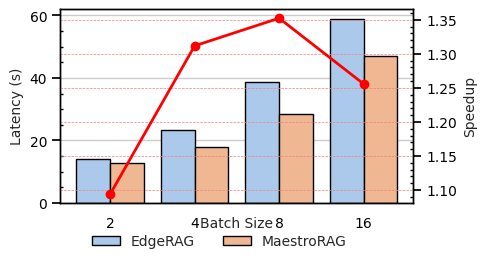

This chart was generated by the following Python code:
#!/usr/bin/env python3

import matplotlib
matplotlib.use('Agg')  # Headless backend

import pandas as pd
import seaborn as sns
import matplotlib.pyplot as plt
import matplotlib.ticker as ticker
import numpy as np

# -----------------------------------------------------------------------------
# 1) Data
# -----------------------------------------------------------------------------
# 4 Cores, Flat, 1 Million, Top_k=5, 15W
# Batch Size | EdgeRAG | MaestroRAG    | Speedup (EdgeRAG/MaestroRAG)
#      2     | 14.14   | 12.923  | 1.09417318
#      4     | 23.44   | 17.87   | 1.311695579
#      8     | 38.62   | 28.56   | 1.352240896
#     16     | 59      | 33.979  | 1.736366579

df = pd.DataFrame({
    "Batch Size": [2, 4, 8, 16],
    "EdgeRAG":    [14.14, 23.44, 38.62, 59],
    "MaestroRAG":       [12.923, 17.87, 28.56, 46.979],
    "Speedup":    [1.09417318, 1.311695579, 1.352240896, 1.255880287]
})

# -----------------------------------------------------------------------------
# 2) Prepare Data for Grouped Bars (Latency)
# -----------------------------------------------------------------------------
df_latency = df.melt(
    id_vars="Batch Size",
    value_vars=["EdgeRAG", "MaestroRAG"],
    var_name="Implementation",
    value_name="Latency"
)

# -----------------------------------------------------------------------------
# 3) Styling: Pastel colors, black outlines, etc.
# -----------------------------------------------------------------------------
sns.set_theme(
    style="whitegrid",
    rc={
        "axes.edgecolor": "black",
        "axes.linewidth": 1,
        "xtick.color": "black",
        "ytick.color": "black",
        "font.size": 11,
        "axes.labelsize": 11,
        "legend.fontsize": 10,
        "grid.color": "0.8"  # Primary grid color
    }
)
palette = sns.color_palette("pastel")

# -----------------------------------------------------------------------------
# 4) Plot: Combined Latency (bars) with Speedup (line) on secondary y-axis
# -----------------------------------------------------------------------------
fig, ax1 = plt.subplots(figsize=(5, 3))

# Primary Y-axis: Grouped Barplot for Latency
sns.barplot(
    data=df_latency,
    x="Batch Size",
    y="Latency",
    hue="Implementation",
    palette=palette,
    edgecolor="black",
    ax=ax1
)

ax1.set_xlabel("Batch Size", fontsize=10, labelpad=-10)
ax1.set_ylabel("Latency (s)", fontsize=10)
ax1.tick_params(axis='both', labelsize=10)

# Minor ticks on primary y-axis
ax1.yaxis.set_minor_locator(ticker.AutoMinorLocator())
ax1.tick_params(axis='y', which='minor', direction='in', length=2, color='black')

# Legend for bar groups below x-axis
handles, labels = ax1.get_legend_handles_labels()
ax1.legend(
    handles,
    labels,
    loc="lower center",
    bbox_to_anchor=(0.45, -0.3),
    ncol=len(labels),
    frameon=False,
    title=None
)

# Secondary Y-axis: Speedup as a free-flowing line
ax2 = ax1.twinx()
ax2.set_ylabel("Speedup", fontsize=10)
ax2.tick_params(axis='y', labelsize=10)

# Set minor ticks on secondary y-axis
ax2.yaxis.set_minor_locator(ticker.AutoMinorLocator())
ax2.tick_params(axis='y', which='minor', direction='in', length=2, color='black')

# Set a different grid for the secondary y-axis (e.g., blue dashed lines)
ax2.yaxis.grid(True, which='major', linestyle='--', color='lightcoral', linewidth=0.5)
#ax2.yaxis.grid(True, which='minor', linestyle='--', color='lightblue', linewidth=0.4)

# Plot speedup as a line on ax2.
# Get x positions (Barplot treats Batch Size as categorical; positions: 0,1,2,3)
unique_sizes = sorted(df["Batch Size"].unique())  # [2, 4, 8, 16]
x_positions = np.arange(len(unique_sizes))          # [0, 1, 2, 3]

df_sorted = df.sort_values("Batch Size")
ax2.plot(
    x_positions,
    df_sorted["Speedup"],
    marker="o",
    color="red",
    linestyle="-",
    linewidth=2,
    label="Speedup"
)

# Adjust x-ticks to match categorical positions
ax1.set_xticks(x_positions)
ax1.set_xticklabels(unique_sizes, fontsize=10)

fig.tight_layout()
fig.subplots_adjust(bottom=0.3)
fig.savefig("JetsonThemVsUs.pdf", bbox_inches="tight")
plt.close(fig)
